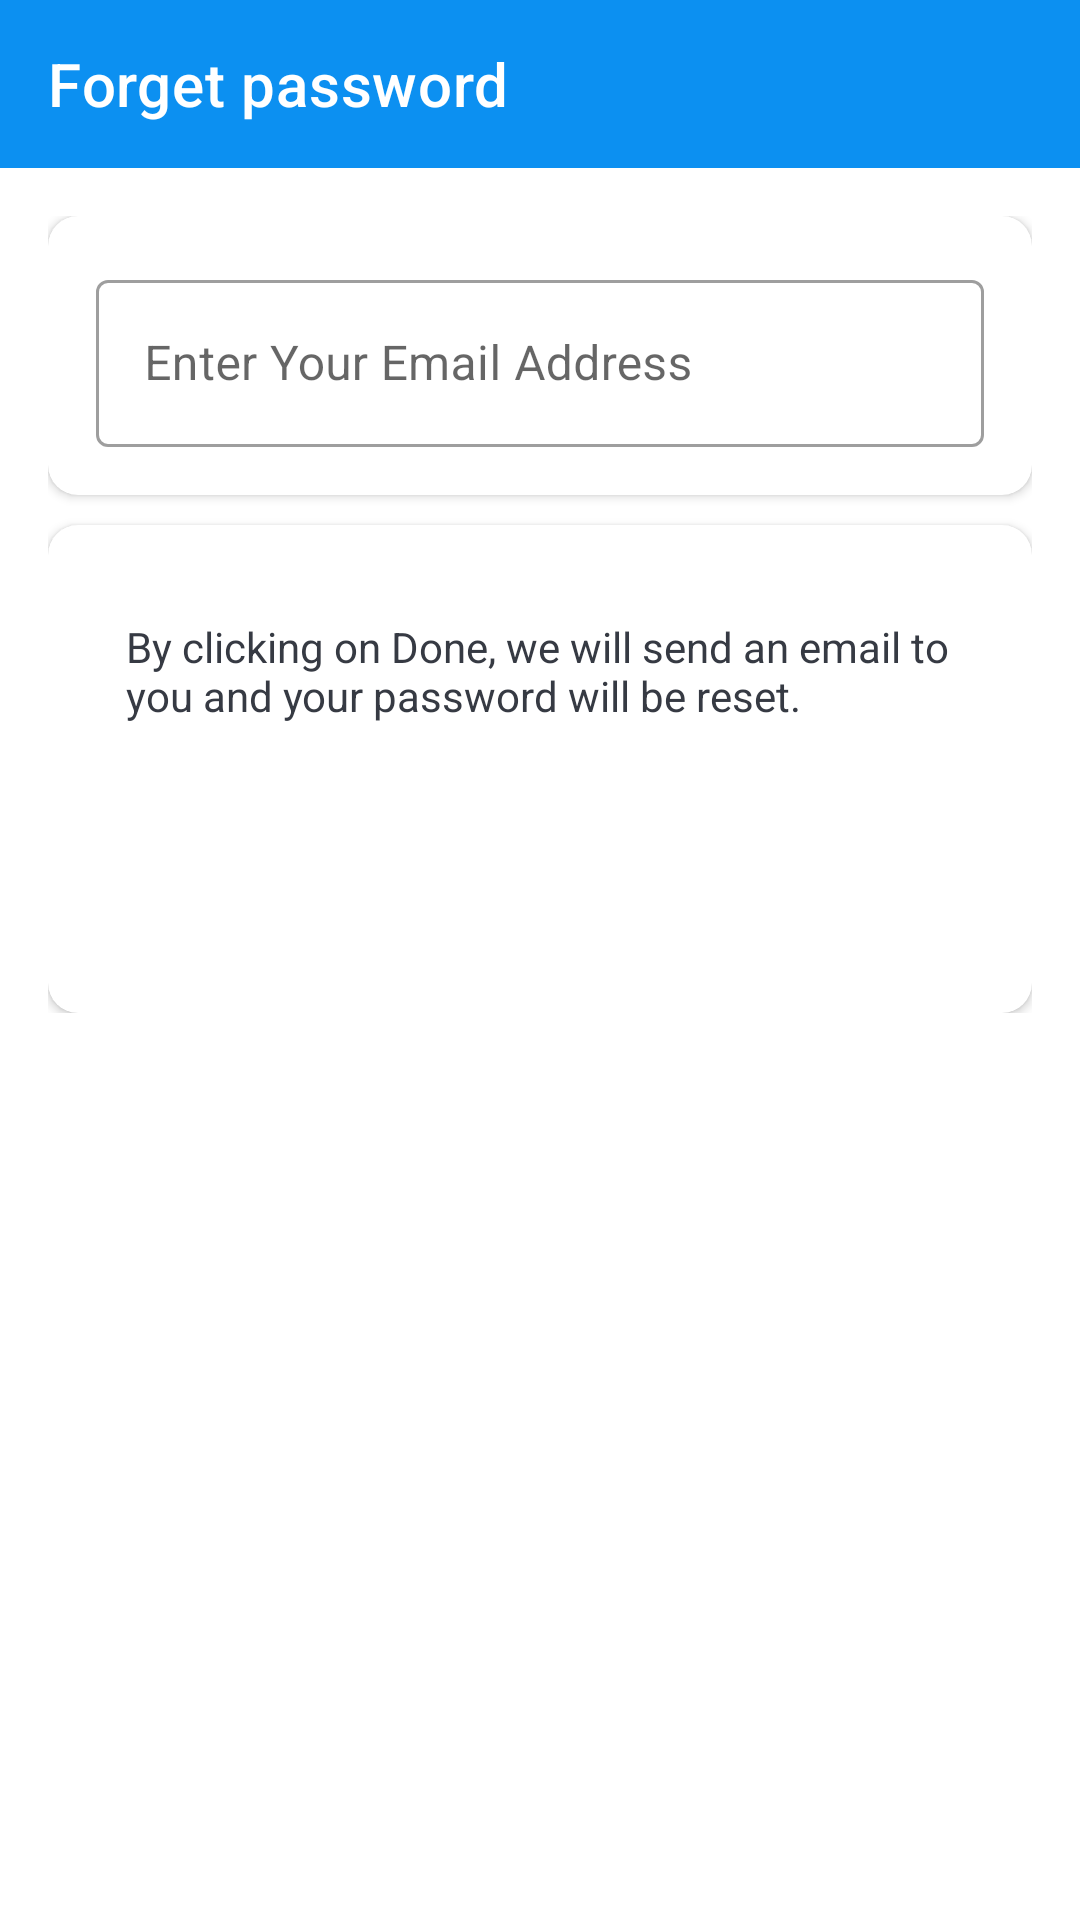

Produce the Android XML layout that renders to this screen, including the resource entries it uses.
<!-- AndroidManifest.xml: application theme Theme.ProjectManagementApp -->
<!-- res/layout/activity_forget_password.xml -->
<?xml version="1.0" encoding="utf-8"?>
<LinearLayout
    xmlns:android="http://schemas.android.com/apk/res/android"
    xmlns:app="http://schemas.android.com/apk/res-auto"
    xmlns:tools="http://schemas.android.com/tools"
    android:layout_width="match_parent"
    android:layout_height="match_parent"
    android:orientation="vertical"
    tools:context=".ui.activities.CardDetailsActivity">

    <com.google.android.material.appbar.AppBarLayout
        android:layout_width="match_parent"
        android:layout_height="wrap_content"
        android:theme="@style/AppTheme.AppBarOverlay">

        <androidx.appcompat.widget.Toolbar
            app:title="Forget password"
            android:id="@+id/toolbar_card_details_activity"
            android:layout_width="match_parent"
            android:layout_height="?attr/actionBarSize"
            android:background="@color/colorAccent"
            app:popupTheme="@style/AppTheme.PopupOverlay"
            app:titleTextColor="@color/white" />

    </com.google.android.material.appbar.AppBarLayout>

    <LinearLayout
        android:layout_width="match_parent"
        android:layout_height="wrap_content"
        android:background="@drawable/ic_background"
        android:orientation="vertical"
        android:padding="@dimen/card_details_content_padding">

        <androidx.cardview.widget.CardView
            android:layout_width="match_parent"
            android:layout_height="match_parent"
            android:layout_marginBottom="@dimen/card_details_cv_card_name_marginBottom"
            android:elevation="@dimen/card_view_elevation"
            app:cardCornerRadius="@dimen/card_view_corner_radius">

            <LinearLayout
                android:layout_width="match_parent"
                android:layout_height="wrap_content"
                android:gravity="center_horizontal"
                android:orientation="vertical"
                android:padding="@dimen/card_details_cv_content_padding">

                <com.google.android.material.textfield.TextInputLayout
                    android:layout_width="match_parent"
                    android:layout_height="wrap_content"
                    style="@style/Widget.MaterialComponents.TextInputLayout.OutlinedBox">

                    <androidx.appcompat.widget.AppCompatEditText
                        android:id="@+id/et_name_card_details"
                        android:layout_width="match_parent"
                        android:layout_height="wrap_content"
                        android:hint="Enter Your Email Address"
                        android:inputType="text"
                        android:textSize="@dimen/et_text_size"
                        tools:text="" />
                </com.google.android.material.textfield.TextInputLayout>

            </LinearLayout>
        </androidx.cardview.widget.CardView>

        <androidx.cardview.widget.CardView
            android:layout_width="match_parent"
            android:layout_height="match_parent"
            android:elevation="@dimen/card_view_elevation"
            app:cardCornerRadius="@dimen/card_view_corner_radius">

            <LinearLayout
                android:layout_width="match_parent"
                android:layout_height="wrap_content"
                android:gravity="center_horizontal"
                android:orientation="vertical"
                android:padding="@dimen/card_details_cv_content_padding">

                <TextView
                    android:id="@+id/tv_select_members"
                    android:layout_width="match_parent"
                    android:layout_height="wrap_content"
                    android:layout_marginTop="@dimen/card_details_value_marginTop"
                    android:padding="@dimen/card_details_value_padding"
                    android:text="By clicking on Done, we will send an email to you and your password will be reset."
                    android:textColor="@color/primary_text_color" />

                <LinearLayout
                    android:layout_marginTop="@dimen/card_details_update_btn_marginTop"
                    android:orientation="horizontal"
                    android:layout_width="wrap_content"
                    android:layout_height="wrap_content">

                    <TextView
                        android:id="@+id/btn_ok_password"
                        android:layout_marginEnd="8dp"
                        android:layout_width="220dp"
                        android:layout_height="wrap_content"
                        android:background="@drawable/shape_button_rounded"
                        android:foreground="?attr/selectableItemBackground"
                        android:gravity="center"
                        android:paddingTop="@dimen/btn_paddingTopBottom"
                        android:paddingBottom="@dimen/btn_paddingTopBottom"
                        android:text="Reset Password"
                        android:textColor="@android:color/white"
                        android:textSize="@dimen/btn_text_size" />

                </LinearLayout>




            </LinearLayout>

        </androidx.cardview.widget.CardView>

    </LinearLayout>

</LinearLayout>
<!-- resources referenced by this layout -->
<resources>
  <color name="colorAccent">#0C90F1</color>
  <color name="primary_text_color">#363A43</color>
  <color name="white">#FFFFFFFF</color>
  <dimen name="btn_paddingTopBottom">8dp</dimen>
  <dimen name="btn_text_size">18sp</dimen>
  <dimen name="card_details_content_padding">16dp</dimen>
  <dimen name="card_details_cv_card_name_marginBottom">10dp</dimen>
  <dimen name="card_details_cv_content_padding">16dp</dimen>
  <dimen name="card_details_update_btn_marginTop">30dp</dimen>
  <dimen name="card_details_value_marginTop">5dp</dimen>
  <dimen name="card_details_value_padding">10dp</dimen>
  <dimen name="card_view_corner_radius">10dp</dimen>
  <dimen name="card_view_elevation">10dp</dimen>
  <dimen name="et_text_size">16sp</dimen>
  <style name="AppTheme.AppBarOverlay" parent="ThemeOverlay.MaterialComponents.ActionBar" />
  <style name="AppTheme.PopupOverlay" parent="ThemeOverlay.MaterialComponents.Light" />
  <style name="Theme.ProjectManagementApp" parent="Theme.MaterialComponents.DayNight.NoActionBar">
  
          
          <item name="colorPrimary">@color/blue</item>
          <item name="colorPrimaryVariant">@color/blue</item>
          <item name="colorPrimaryDark">@color/blue</item>
          <item name="colorOnPrimary">@color/white</item>
  
          
          <item name="colorSecondary">@color/blue</item>
          <item name="colorSecondaryVariant">@color/blue</item>
          <item name="colorOnSecondary">@color/white</item>
  
          
          <item name="android:statusBarColor" tools:targetApi="l">@color/blue</item>
  
  
  
  
  
  
  
  
  
  
  
  
  
  
      </style>
  <color name="blue">#4FC3F7</color>
</resources>
